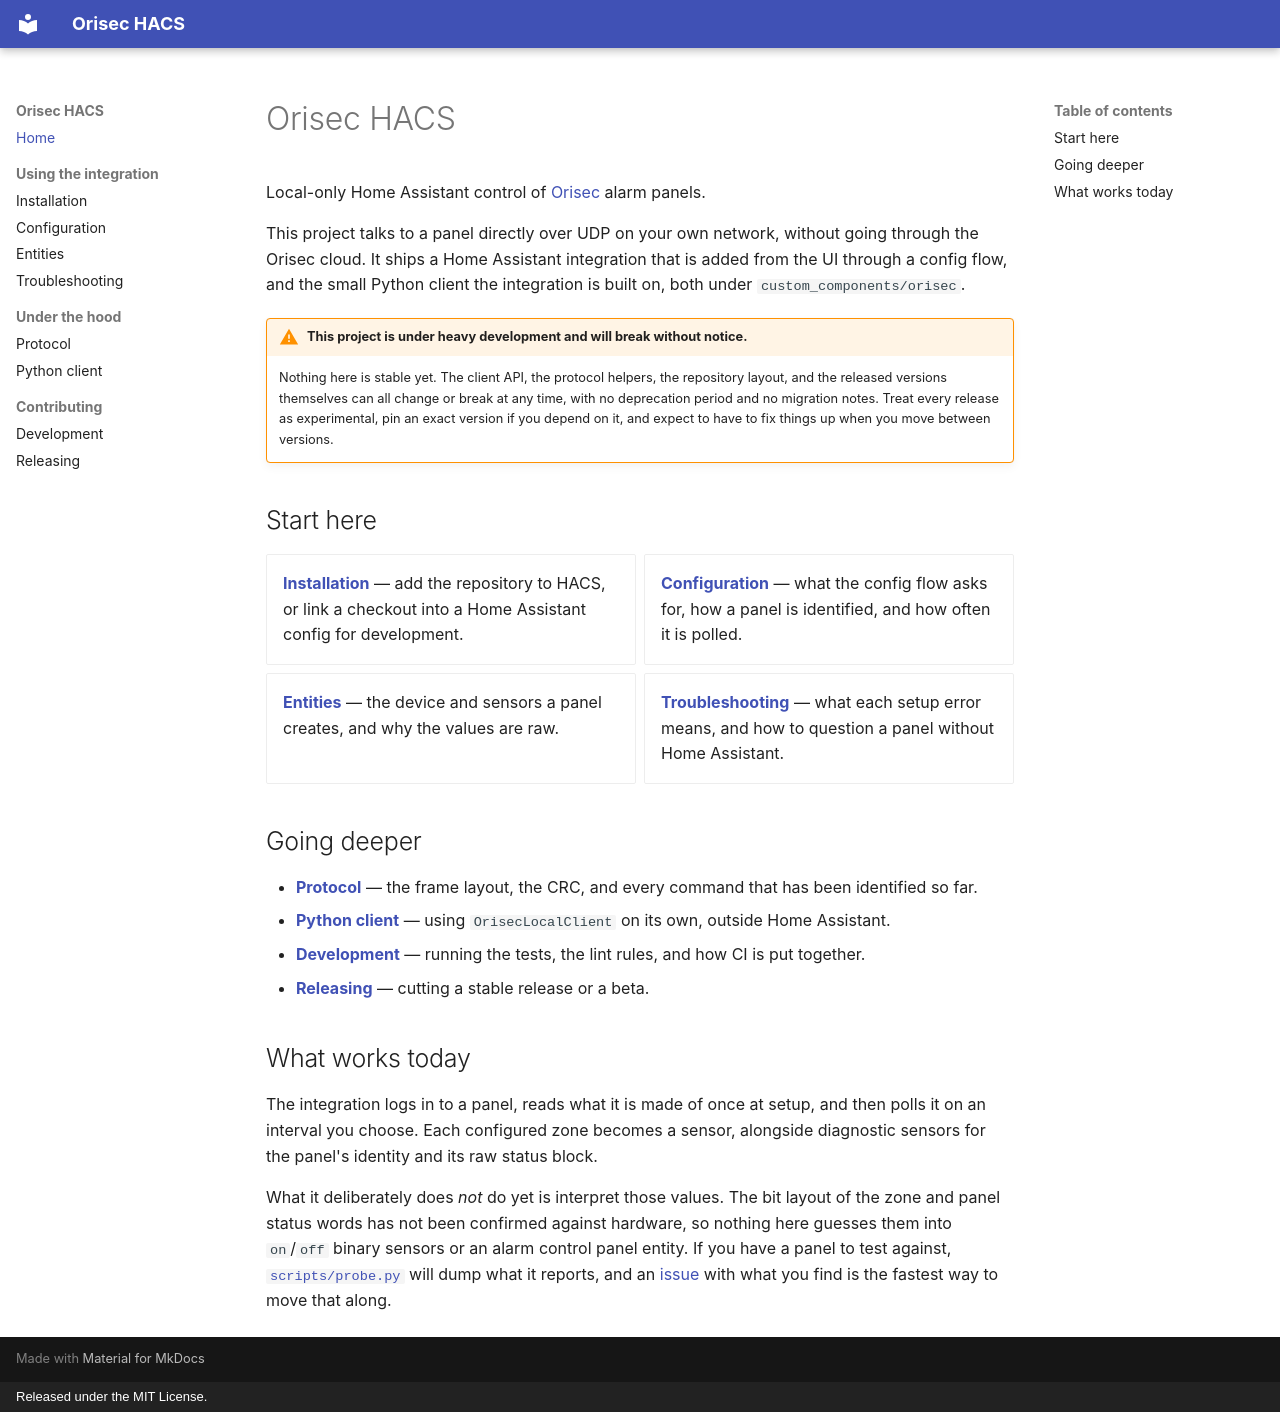

repository: gregoryduckworth/orisec-hacs · page: index.html · generator: mkdocs · copyright: Released under the MIT License.

# Orisec HACS

Local-only Home Assistant control of [Orisec](https://orisec.co.uk/) alarm panels.

This project talks to a panel directly over UDP on your own network, without going
through the Orisec cloud. It ships a Home Assistant integration that is added from the
UI through a config flow, and the small Python client the integration is built on, both
under `custom_components/orisec`.

!!! warning "This project is under heavy development and will break without notice."

    Nothing here is stable yet. The client API, the protocol helpers, the repository
    layout, and the released versions themselves can all change or break at any time,
    with no deprecation period and no migration notes. Treat every release as
    experimental, pin an exact version if you depend on it, and expect to have to fix
    things up when you move between versions.

## Start here

<div class="grid cards" markdown>

- **[Installation](installation.md)** — add the repository to HACS, or link a checkout
  into a Home Assistant config for development.
- **[Configuration](configuration.md)** — what the config flow asks for, how a panel is
  identified, and how often it is polled.
- **[Entities](entities.md)** — the device and sensors a panel creates, and why the
  values are raw.
- **[Troubleshooting](troubleshooting.md)** — what each setup error means, and how to
  question a panel without Home Assistant.

</div>

## Going deeper

- **[Protocol](protocol.md)** — the frame layout, the CRC, and every command that has
  been identified so far.
- **[Python client](client.md)** — using `OrisecLocalClient` on its own, outside Home
  Assistant.
- **[Development](development.md)** — running the tests, the lint rules, and how CI is
  put together.
- **[Releasing](releasing.md)** — cutting a stable release or a beta.

## What works today

The integration logs in to a panel, reads what it is made of once at setup, and then
polls it on an interval you choose. Each configured zone becomes a sensor, alongside
diagnostic sensors for the panel's identity and its raw status block.

What it deliberately does *not* do yet is interpret those values. The bit layout of the
zone and panel status words has not been confirmed against hardware, so nothing here
guesses them into `on`/`off` binary sensors or an alarm control panel entity. If you
have a panel to test against, [`scripts/probe.py`](troubleshooting.md#probe-a-panel-without-home-assistant)
will dump what it reports, and an
[issue](https://github.com/gregoryduckworth/orisec-hacs/issues) with what you find is
the fastest way to move that along.
